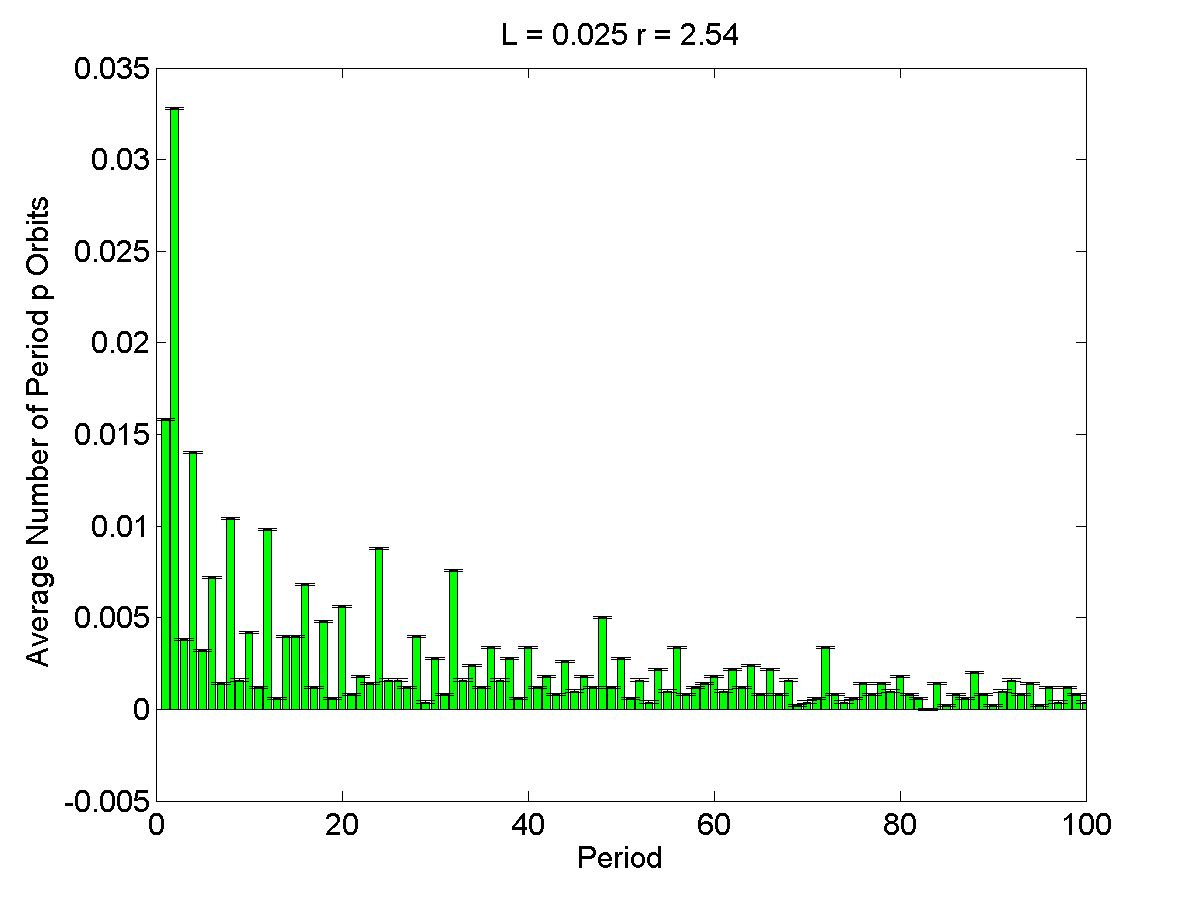

The table this chart was drawn from, first rows:
1, 0.0158, 5.7796e-05
2, 0.0328, 5.7796e-05
3, 0.0038, 5.7796e-05
4, 0.014, 5.7796e-05
5, 0.0032, 5.7796e-05
6, 0.0072, 5.7796e-05
7, 0.0014, 5.7796e-05
8, 0.0104, 5.7796e-05
9, 0.0016, 5.7796e-05
10, 0.0042, 5.7796e-05
11, 0.0012, 5.7796e-05
12, 0.0098, 5.7796e-05
13, 0.0006, 5.7796e-05
14, 0.004, 5.7796e-05
15, 0.004, 5.7796e-05
16, 0.0068, 5.7796e-05
17, 0.0012, 5.7796e-05
18, 0.0048, 5.7796e-05
19, 0.0006, 5.7796e-05
20, 0.0056, 5.7796e-05
21, 0.0008, 5.7796e-05
22, 0.0018, 5.7796e-05
23, 0.0014, 5.7796e-05
24, 0.0088, 5.7796e-05
25, 0.0016, 5.7796e-05
26, 0.0016, 5.7796e-05
27, 0.0012, 5.7796e-05
28, 0.004, 5.7796e-05
29, 0.0004, 5.7796e-05
30, 0.0028, 5.7796e-05
31, 0.0008, 5.7796e-05
32, 0.0076, 5.7796e-05
33, 0.0016, 5.7796e-05
34, 0.0024, 5.7796e-05
35, 0.0012, 5.7796e-05
36, 0.0034, 5.7796e-05
37, 0.0016, 5.7796e-05
38, 0.0028, 5.7796e-05
39, 0.0006, 5.7796e-05
40, 0.0034, 5.7796e-05
41, 0.0012, 5.7796e-05
42, 0.0018, 5.7796e-05
43, 0.0008, 5.7796e-05
44, 0.0026, 5.7796e-05
45, 0.001, 5.7796e-05
46, 0.0018, 5.7796e-05
47, 0.0012, 5.7796e-05
48, 0.005, 5.7796e-05
49, 0.0012, 5.7796e-05
50, 0.0028, 5.7796e-05
51, 0.0006, 5.7796e-05
52, 0.0016, 5.7796e-05
53, 0.0004, 5.7796e-05
54, 0.0022, 5.7796e-05
55, 0.001, 5.7796e-05
56, 0.0034, 5.7796e-05
57, 0.0008, 5.7796e-05
58, 0.0012, 5.7796e-05
59, 0.0014, 5.7796e-05
60, 0.0018, 5.7796e-05
61, 0.001, 5.7796e-05
... 39 more rows
